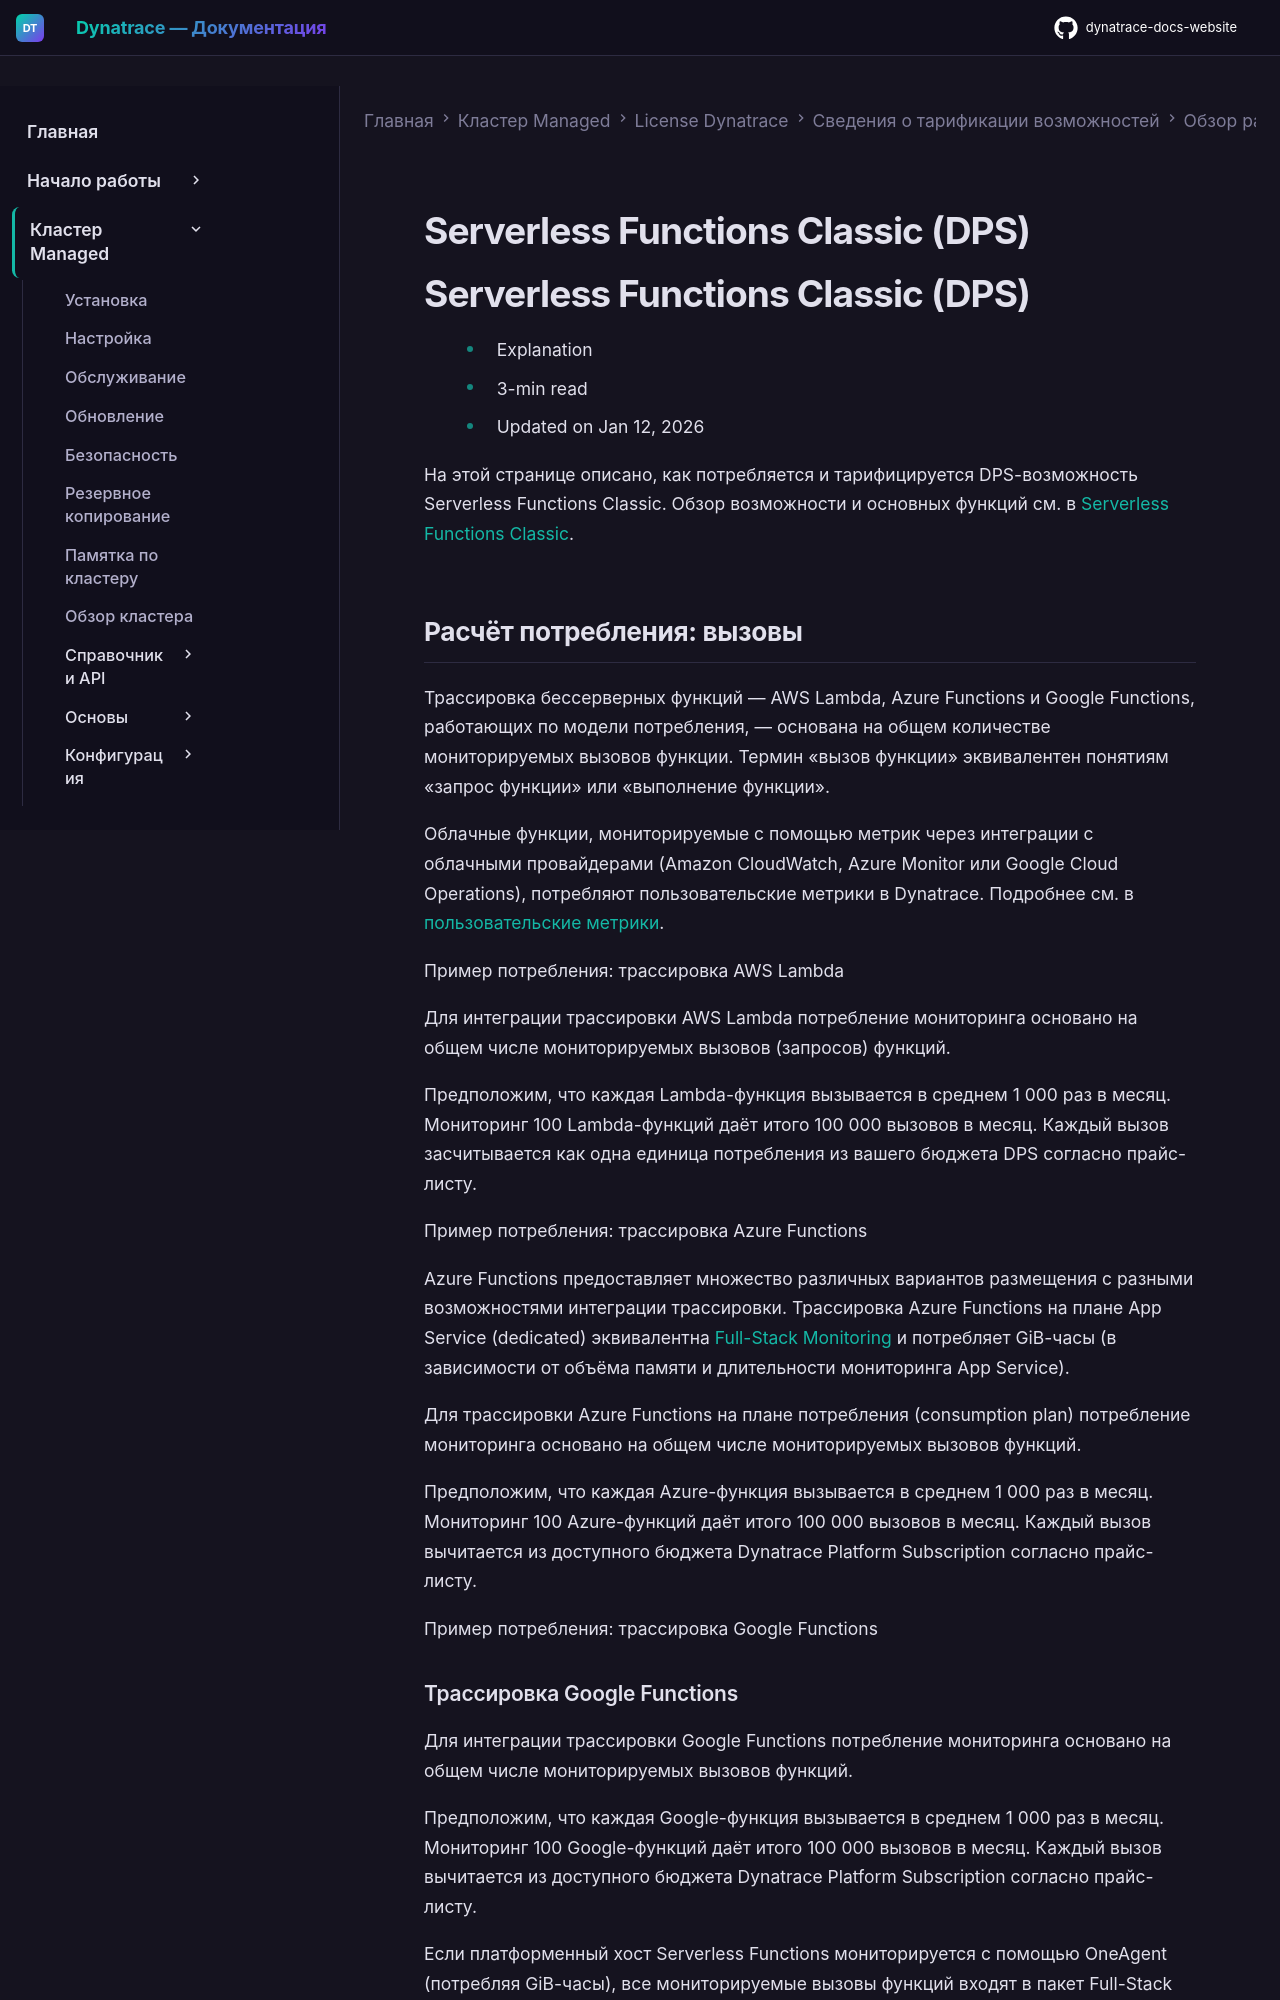

repository: Yerkebulan-Ardabayev/dynatrace-docs-website · page: managed-ru/license/capabilities/platform-extensions/serverless-functions-classic/index.html · generator: mkdocs

---
title: Serverless Functions Classic (DPS)
source: https://docs.dynatrace.com/managed/license/capabilities/platform-extensions/serverless-functions-classic
scraped: 2026-05-12T12:13:07.647138
---

# Serverless Functions Classic (DPS)

# Serverless Functions Classic (DPS)

* Explanation
* 3-min read
* Updated on Jan 12, 2026

На этой странице описано, как потребляется и тарифицируется DPS-возможность Serverless Functions Classic.
Обзор возможности и основных функций см. в [Serverless Functions Classic](/managed/license/capabilities/platform-extensions#functions "Learn how consumption of Dynatrace platform extensions is calculated using the Dynatrace Platform Subscription model.").

## Расчёт потребления: вызовы

Трассировка бессерверных функций — AWS Lambda, Azure Functions и Google Functions, работающих по модели потребления, — основана на общем количестве мониторируемых вызовов функции.
Термин «вызов функции» эквивалентен понятиям «запрос функции» или «выполнение функции».

Облачные функции, мониторируемые с помощью метрик через интеграции с облачными провайдерами (Amazon CloudWatch, Azure Monitor или Google Cloud Operations), потребляют пользовательские метрики в Dynatrace.
Подробнее см. в [пользовательские метрики](/managed/license/capabilities/platform-extensions/custom-metrics-classic "Learn how your consumption of the Dynatrace Custom Metrics Classic DPS capability is billed and charged.").

Пример потребления: трассировка AWS Lambda

Для интеграции трассировки AWS Lambda потребление мониторинга основано на общем числе мониторируемых вызовов (запросов) функций.

Предположим, что каждая Lambda-функция вызывается в среднем 1 000 раз в месяц. Мониторинг 100 Lambda-функций даёт итого 100 000 вызовов в месяц.
Каждый вызов засчитывается как одна единица потребления из вашего бюджета DPS согласно прайс-листу.

Пример потребления: трассировка Azure Functions

Azure Functions предоставляет множество различных вариантов размещения с разными возможностями интеграции трассировки.
Трассировка Azure Functions на плане App Service (dedicated) эквивалентна [Full-Stack Monitoring](/managed/license/capabilities/app-infra-observability/full-stack-monitoring "Learn how your consumption of the Dynatrace Full-Stack Monitoring DPS capability is billed and charged.") и потребляет GiB-часы (в зависимости от объёма памяти и длительности мониторинга App Service).

Для трассировки Azure Functions на плане потребления (consumption plan) потребление мониторинга основано на общем числе мониторируемых вызовов функций.

Предположим, что каждая Azure-функция вызывается в среднем 1 000 раз в месяц. Мониторинг 100 Azure-функций даёт итого 100 000 вызовов в месяц.
Каждый вызов вычитается из доступного бюджета Dynatrace Platform Subscription согласно прайс-листу.

Пример потребления: трассировка Google Functions
